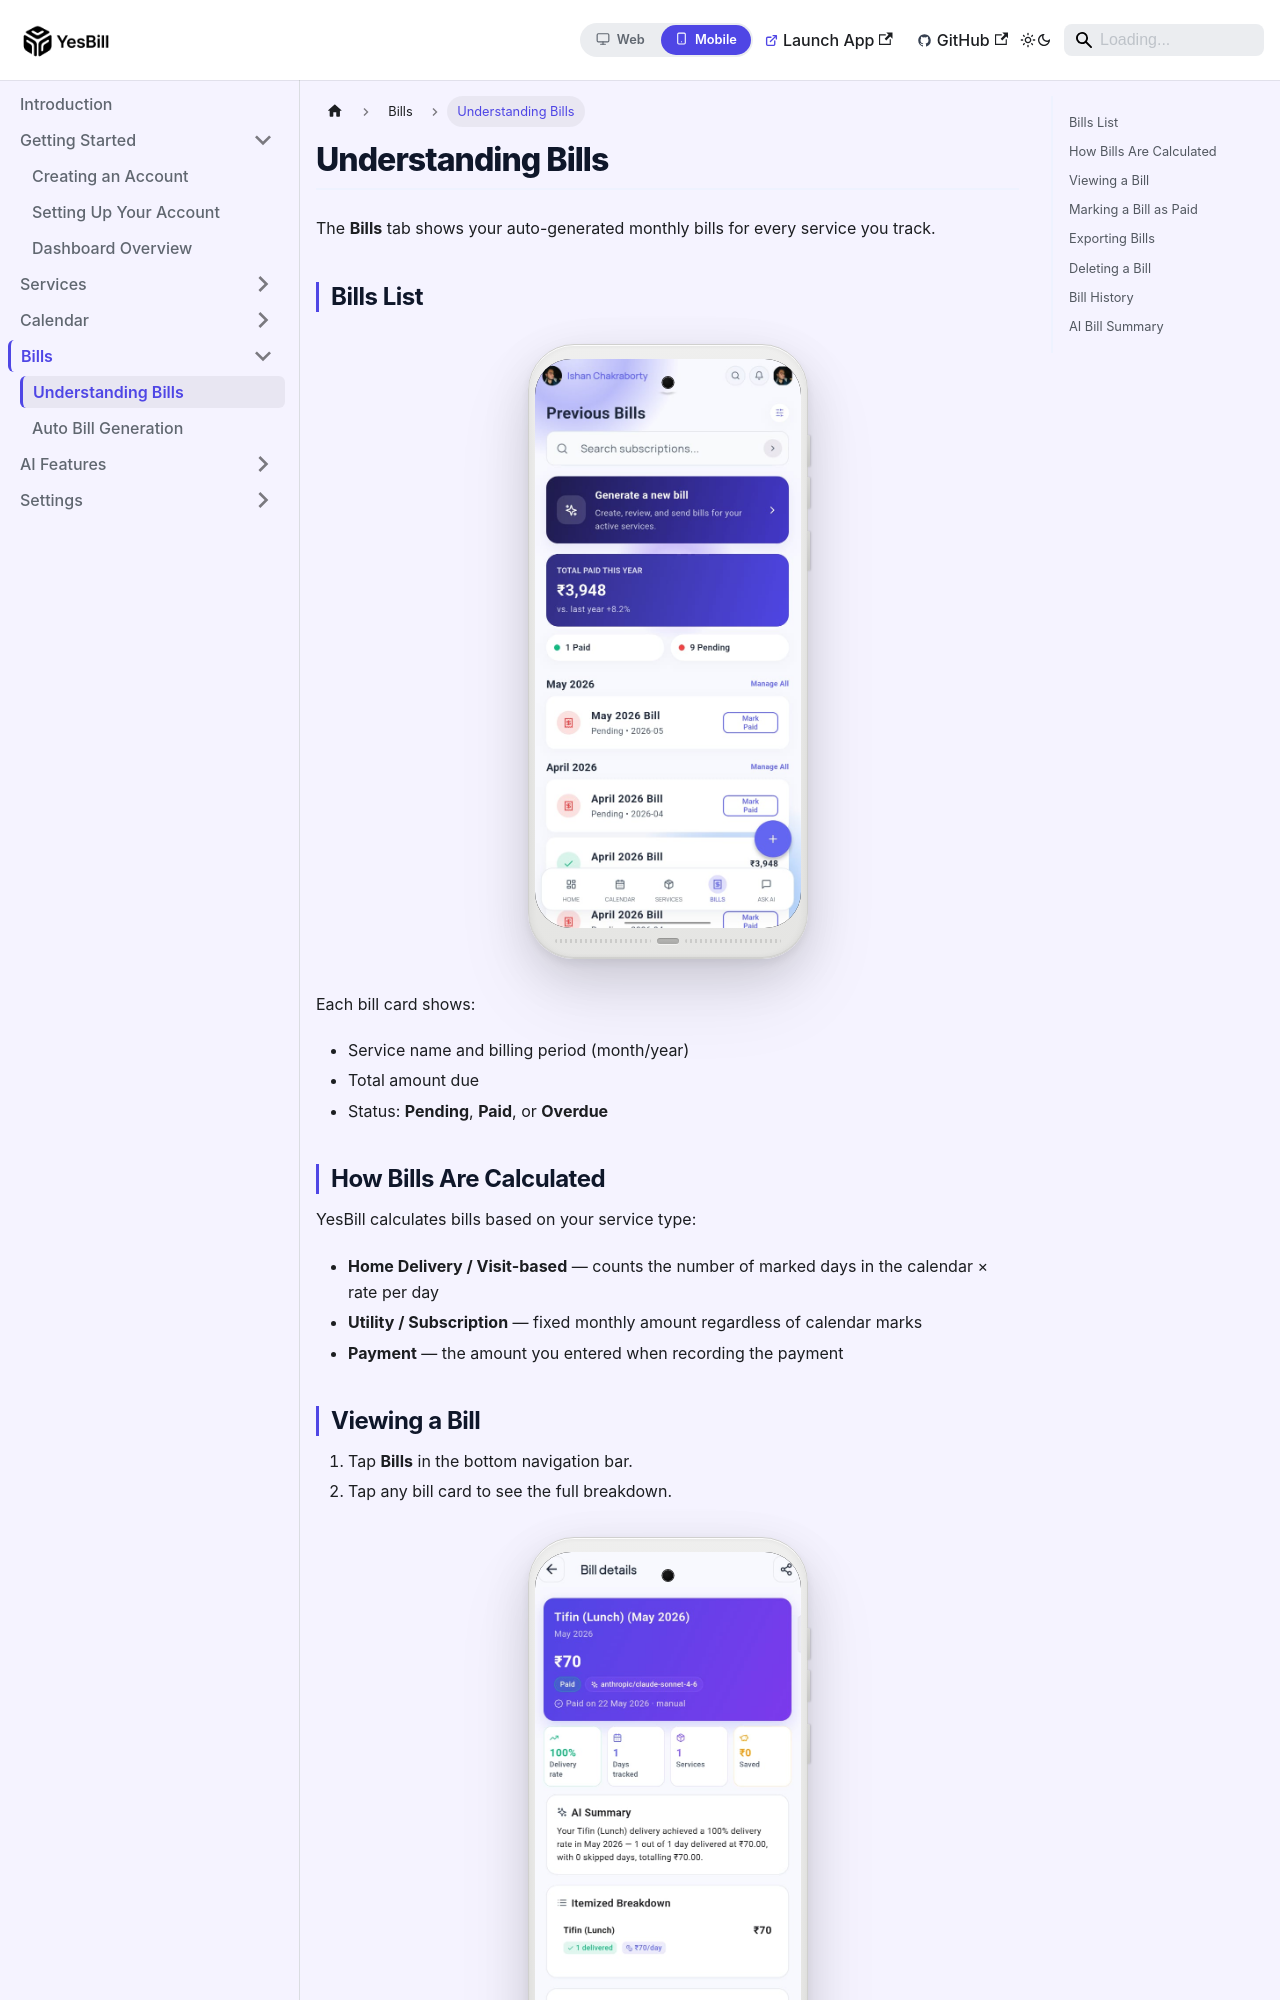

repository: Ishan96Dev/YesBill · page: docs/mobile/bills/understanding-bills/index.html · generator: docusaurus

---
id: understanding-bills
title: Understanding Bills
sidebar_position: 1
displayed_sidebar: mobileSidebar
---

# Understanding Bills

The **Bills** tab shows your auto-generated monthly bills for every service you track.

## Bills List

<PhoneFrame src="/img/screenshots/mobile/Bills-screen-01.jpeg" alt="Bills screen" />

Each bill card shows:
- Service name and billing period (month/year)
- Total amount due
- Status: **Pending**, **Paid**, or **Overdue**

## How Bills Are Calculated

YesBill calculates bills based on your service type:

- **Home Delivery / Visit-based** — counts the number of marked days in the calendar × rate per day
- **Utility / Subscription** — fixed monthly amount regardless of calendar marks
- **Payment** — the amount you entered when recording the payment
